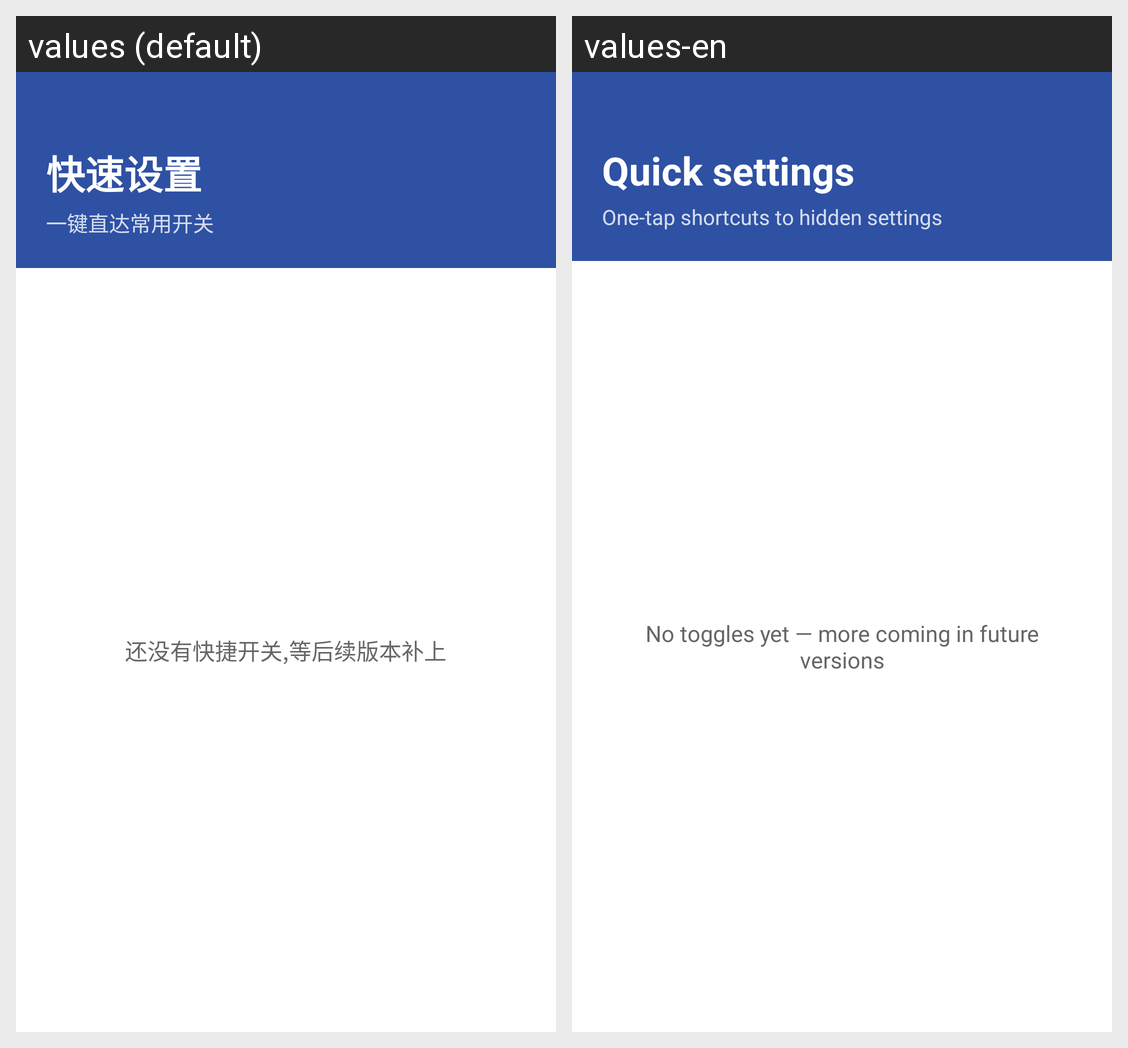

For this localized Android screen grid, give each drawn string resource with its value in every locale shown.
Android screen res/layout/activity_main.xml rendered under 2 locales, left to right: values (default), values-en. Device: Nexus 5 (rendered at 1080×1920; each locale shown at half size, 540×960, under a caption strip naming it); theme Theme.MyApplication.NoActionBar.
Strings drawn on this screen, with the default value and each locale's value (text and hints the layout hard-codes, and strings that could not be matched under every locale, appear in the picture but are not listed):

header_title
  values: 快速设置
  values-en: Quick settings

header_subtitle
  values: 一键直达常用开关
  values-en: One-tap shortcuts to hidden settings

empty_state
  values: 还没有快捷开关,等后续版本补上
  values-en: No toggles yet — more coming in future versions
